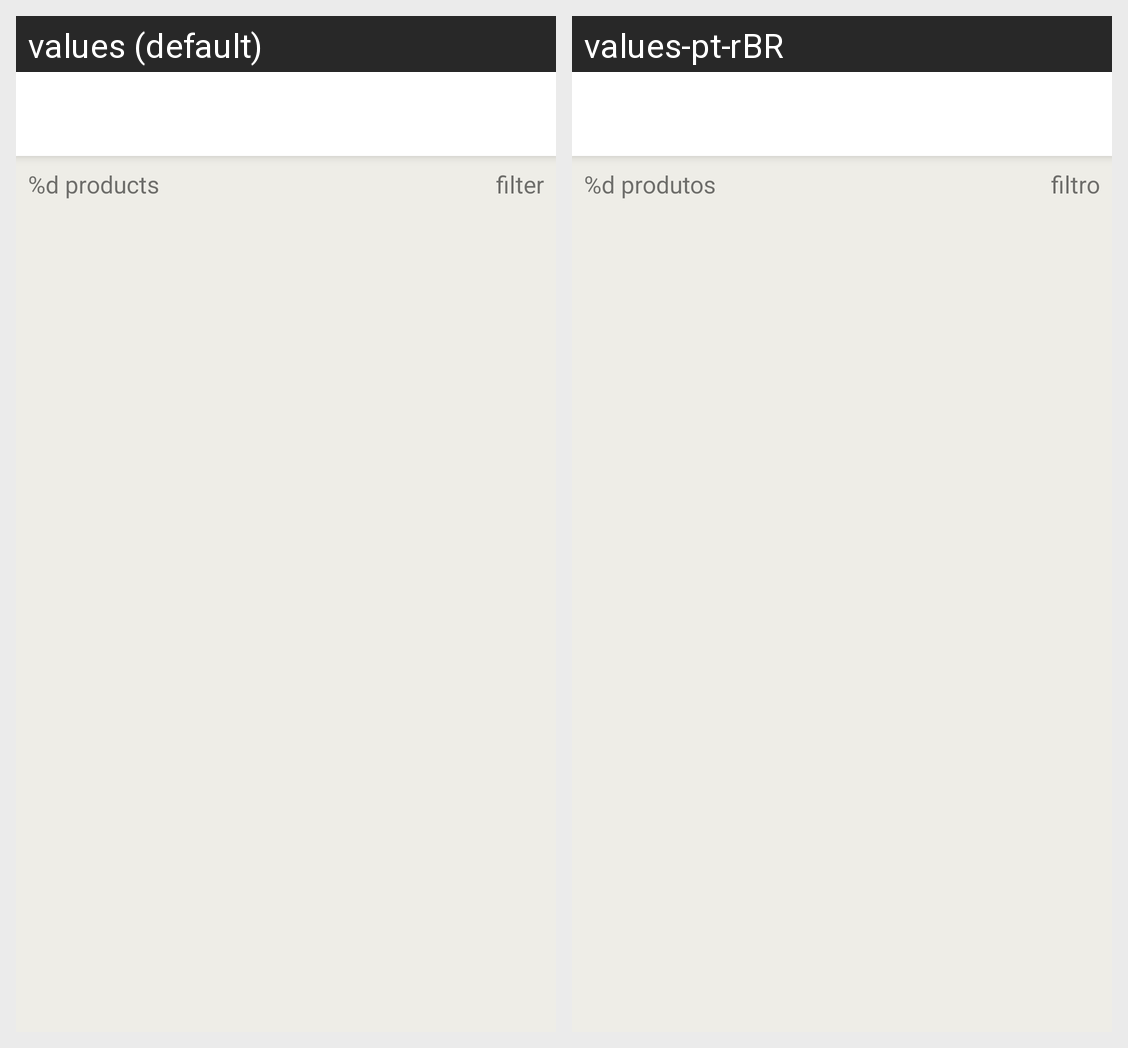

Strings drawn on this Android screen and how each of the app's shown locales translates them:
Android screen res/layout/categories_common_fragment.xml rendered under 2 locales, left to right: values (default), values-pt-rBR. Device: Nexus 5 (rendered at 1080×1920; each locale shown at half size, 540×960, under a caption strip naming it); theme Theme.Jaspe.
Strings drawn on this screen, with the default value and each locale's value (text and hints the layout hard-codes, and strings that could not be matched under every locale, appear in the picture but are not listed):

quantity_of_products_label
  values: %d products
  values-pt-rBR: %d produtos

filter_button_label
  values: filter
  values-pt-rBR: filtro
